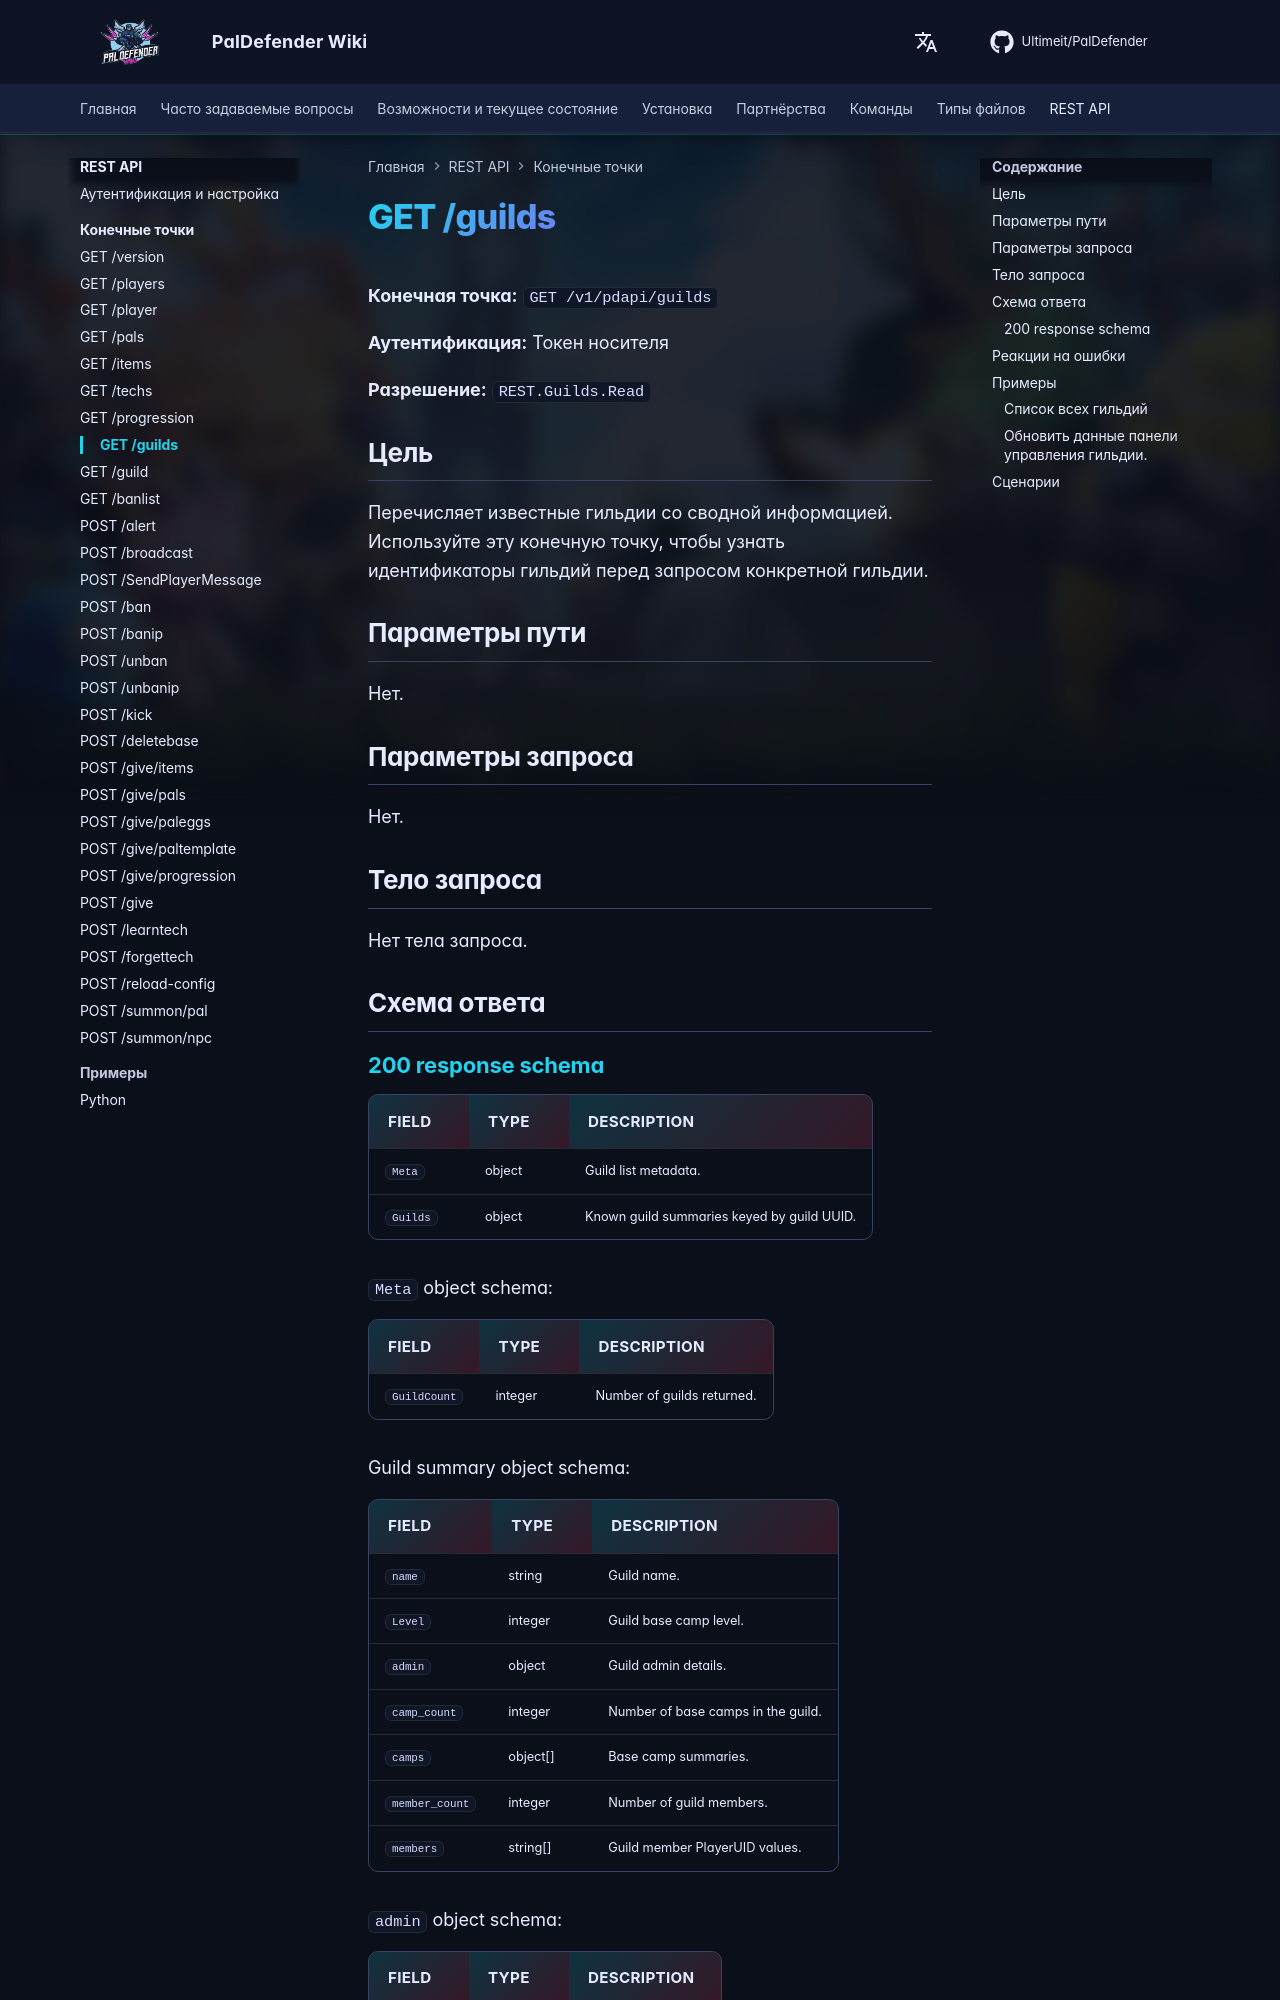

repository: Ultimeit/PalDefender · page: ru/RESTAPI/Endpoints/guilds/index.html · generator: mkdocs

# GET /guilds



**Конечная точка:** `GET /v1/pdapi/guilds`

**Аутентификация:** Токен носителя

**Разрешение:** `REST.Guilds.Read`

## Цель

Перечисляет известные гильдии со сводной информацией. Используйте эту конечную точку, чтобы узнать идентификаторы гильдий перед запросом конкретной гильдии.

## Параметры пути

Нет.

## Параметры запроса

Нет.

## Тело запроса

Нет тела запроса.

## Схема ответа

--8<-- "_snippets/restapi/schemas/guilds.md"
